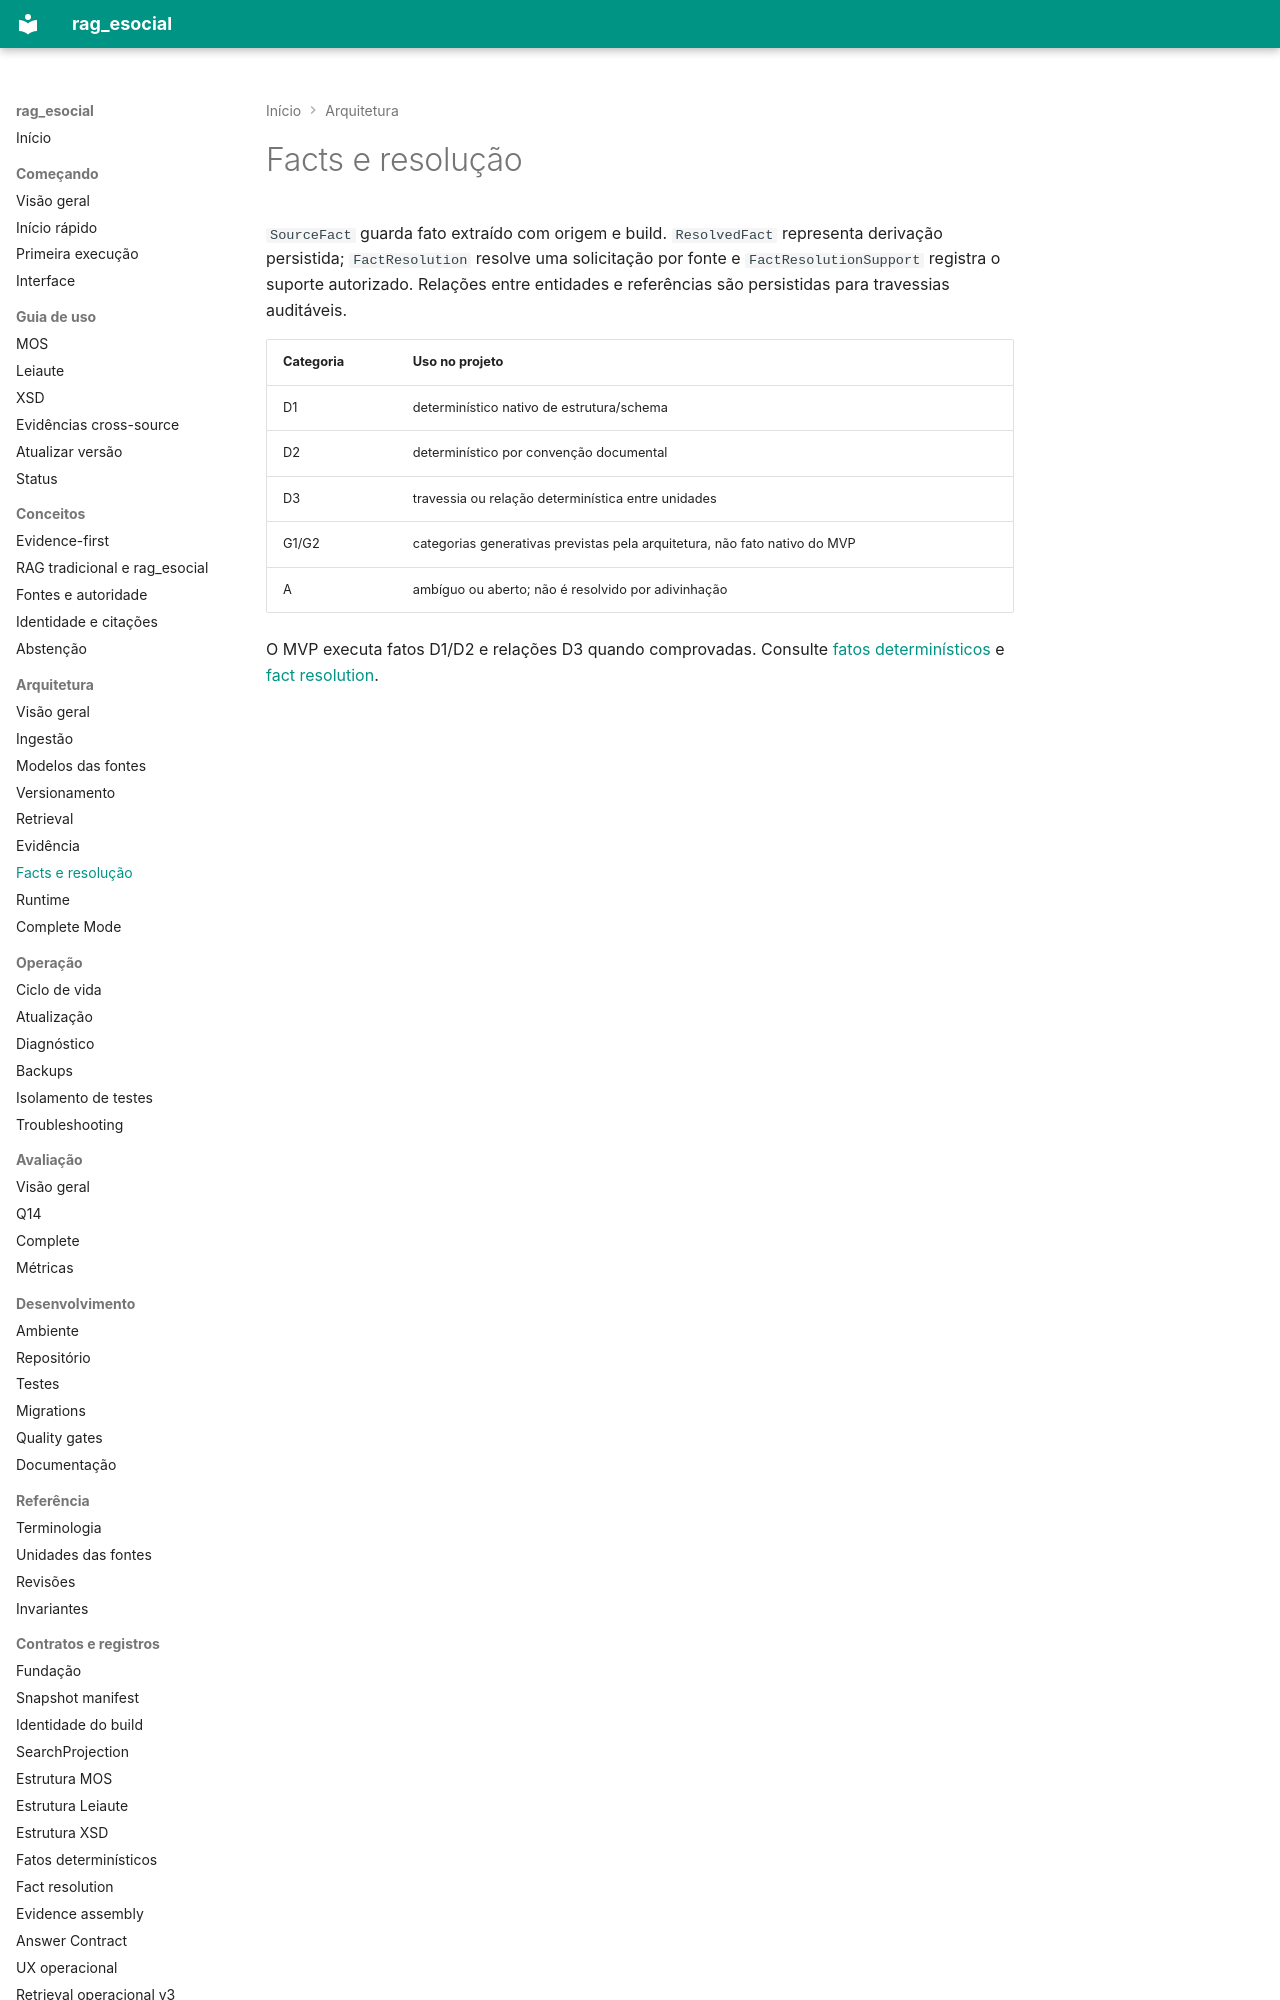

repository: racascao/rag_esocial · page: architecture/facts/index.html · generator: mkdocs

# Facts e resolução

`SourceFact` guarda fato extraído com origem e build. `ResolvedFact` representa
derivação persistida; `FactResolution` resolve uma solicitação por fonte e
`FactResolutionSupport` registra o suporte autorizado. Relações entre entidades
e referências são persistidas para travessias auditáveis.

| Categoria | Uso no projeto |
| --- | --- |
| D1 | determinístico nativo de estrutura/schema |
| D2 | determinístico por convenção documental |
| D3 | travessia ou relação determinística entre unidades |
| G1/G2 | categorias generativas previstas pela arquitetura, não fato nativo do MVP |
| A | ambíguo ou aberto; não é resolvido por adivinhação |
